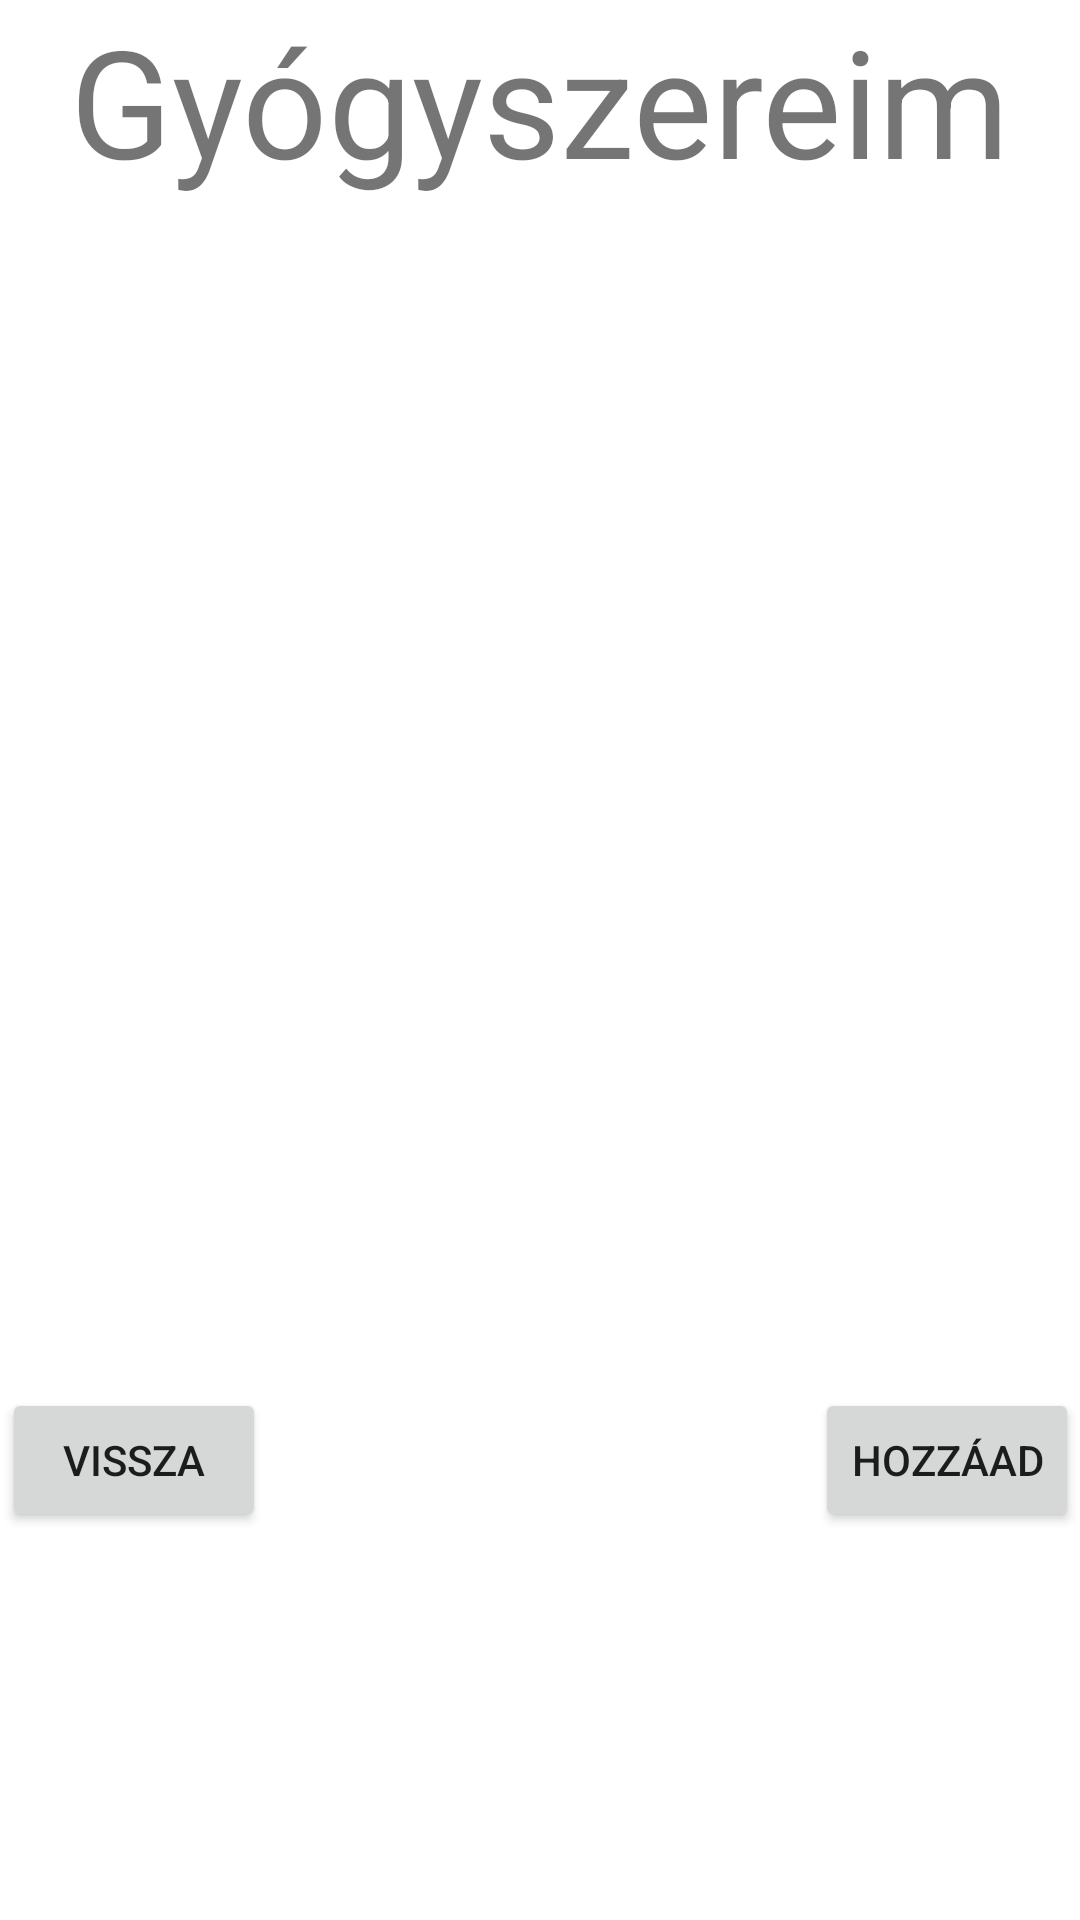

Layout XML and referenced resources for this Android screen:
<!-- AndroidManifest.xml: application theme Theme.PirulaPolc -->
<!-- res/layout/fragment_gyogyszereim.xml -->
<?xml version="1.0" encoding="utf-8"?>
<androidx.constraintlayout.widget.ConstraintLayout xmlns:android="http://schemas.android.com/apk/res/android"
    xmlns:app="http://schemas.android.com/apk/res-auto"
    xmlns:tools="http://schemas.android.com/tools"
    android:layout_width="match_parent"
    android:layout_height="match_parent"
    tools:context=".GyogyszereimFragment">

    
    <TextView
        android:id="@+id/gyogyszereim"
        android:layout_width="wrap_content"
        android:layout_height="wrap_content"
        android:text="Gyógyszereim"
        android:textSize="50sp"
        app:layout_constraintEnd_toEndOf="parent"
        app:layout_constraintStart_toStartOf="parent"
        tools:layout_editor_absoluteY="106dp" />


    <androidx.recyclerview.widget.RecyclerView
        android:id="@+id/gyogyszerLista"
        android:layout_width="359dp"
        android:layout_height="332dp"
        android:layout_marginTop="32dp"
        app:layout_constraintEnd_toEndOf="parent"
        app:layout_constraintStart_toStartOf="parent"
        app:layout_constraintTop_toBottomOf="@+id/gyogyszereim" />

    <Button
        android:id="@+id/btnVissza"
        android:layout_width="wrap_content"
        android:layout_height="wrap_content"
        android:layout_marginTop="32dp"
        android:text="Vissza"
        app:layout_constraintStart_toStartOf="@+id/gyogyszerLista"
        app:layout_constraintTop_toBottomOf="@+id/gyogyszerLista" />

    <Button
        android:id="@+id/btnHozzaad"
        android:layout_width="wrap_content"
        android:layout_height="wrap_content"
        android:text="Hozzáad"
        app:layout_constraintBottom_toBottomOf="@+id/btnVissza"
        app:layout_constraintEnd_toEndOf="@+id/gyogyszerLista" />

</androidx.constraintlayout.widget.ConstraintLayout>
<!-- resources referenced by this layout -->
<resources>
  <style name="Theme.PirulaPolc" parent="Theme.MaterialComponents.DayNight.DarkActionBar">
          
          <item name="colorPrimary">@color/purple_500</item>
          <item name="colorPrimaryVariant">@color/purple_700</item>
          <item name="colorOnPrimary">@color/white</item>
          
          <item name="colorSecondary">@color/teal_200</item>
          <item name="colorSecondaryVariant">@color/teal_700</item>
          <item name="colorOnSecondary">@color/black</item>
          
          <item name="android:statusBarColor">?attr/colorPrimaryVariant</item>
          
      </style>
  <!-- not gathered from this repository: default colours our renderer supplied (Android Studio template values) -->
  <color name="purple_500">#FF6200EE</color>
  <color name="purple_700">#FF3700B3</color>
  <color name="teal_200">#FF03DAC5</color>
  <color name="teal_700">#FF018786</color>
  <color name="black">#FF000000</color>
  <color name="white">#FFFFFFFF</color>
</resources>
